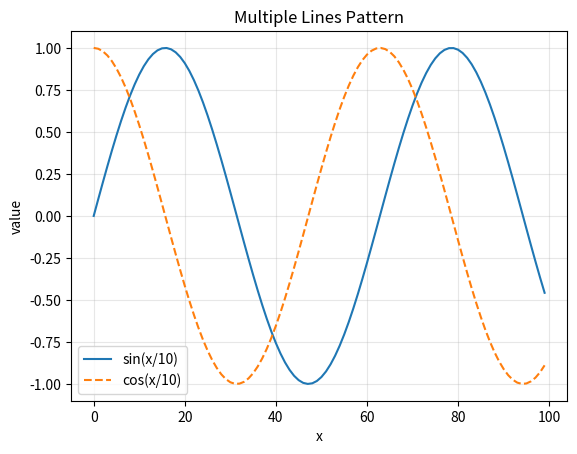
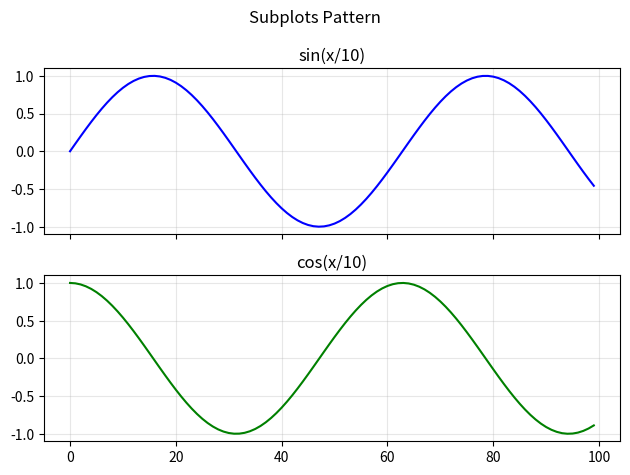
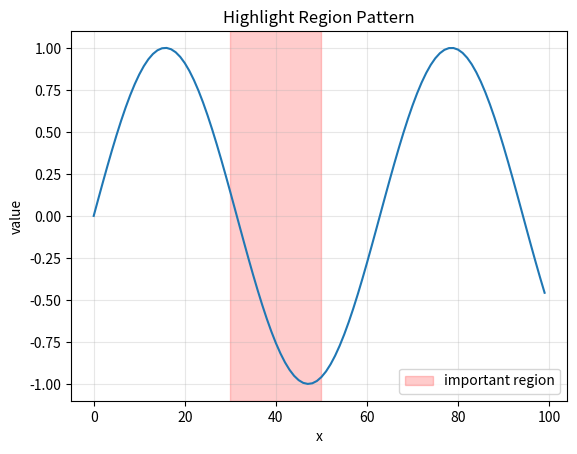
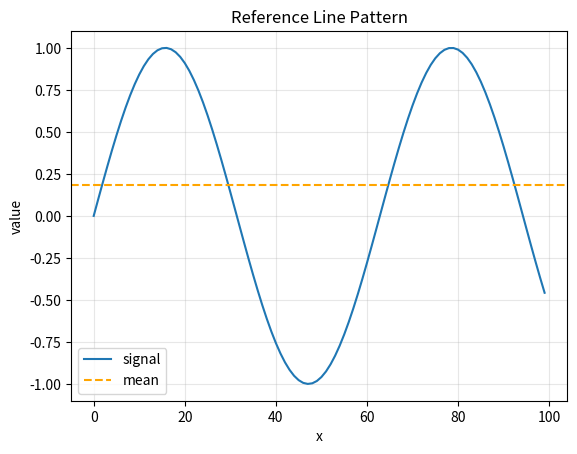

These figures' Python source, in order:
"""
Day 32: Matplotlib Plot Patterns

이 파일은 matplotlib을 사용할 때 자주 반복되는
'시각화 패턴(plot patterns)'을 정리한다.

목표:
- 여러 그래프를 하나의 Figure에서 관리하는 법
- 비교/추세/강조를 위한 시각화 구조 설계
- 재사용 가능한 plotting 패턴 이해

이 단계부터는
"어떤 그래프를 그릴까?"보다
"어떤 메시지를 전달할까?"가 더 중요해진다.
"""

from __future__ import annotations

import math
from typing import List

import matplotlib.pyplot as plt


# ---------------------------
# 1. Multiple Lines on One Axes
# ---------------------------
def pattern_multiple_lines() -> None:
    """
    하나의 Axes에 여러 선 그래프를 겹쳐 그리는 패턴
    - 모델 비교
    - 시나리오 비교
    - 기준선 vs 실측값
    """
    xs = list(range(100))
    ys1 = [math.sin(x / 10) for x in xs]
    ys2 = [math.cos(x / 10) for x in xs]

    fig, ax = plt.subplots()
    ax.plot(xs, ys1, label="sin(x/10)")
    ax.plot(xs, ys2, label="cos(x/10)", linestyle="--")

    ax.set_title("Multiple Lines Pattern")
    ax.set_xlabel("x")
    ax.set_ylabel("value")
    ax.legend()
    ax.grid(True, alpha=0.3)

    plt.show()


# ---------------------------
# 2. Subplots (Comparison Layout)
# ---------------------------
def pattern_subplots() -> None:
    """
    여러 그래프를 서브플롯으로 나누는 패턴
    - 전/후 비교
    - 변수별 분리 시각화
    """
    xs = list(range(100))
    ys1 = [math.sin(x / 10) for x in xs]
    ys2 = [math.cos(x / 10) for x in xs]

    fig, axes = plt.subplots(nrows=2, ncols=1, sharex=True)

    axes[0].plot(xs, ys1, color="blue")
    axes[0].set_title("sin(x/10)")
    axes[0].grid(True, alpha=0.3)

    axes[1].plot(xs, ys2, color="green")
    axes[1].set_title("cos(x/10)")
    axes[1].grid(True, alpha=0.3)

    fig.suptitle("Subplots Pattern", fontsize=12)
    fig.tight_layout()

    plt.show()


# ---------------------------
# 3. Highlighting Important Regions
# ---------------------------
def pattern_highlight_region() -> None:
    """
    특정 구간을 강조하는 패턴
    - 이상치 구간
    - 이벤트 발생 구간
    - 관심 시간대
    """
    xs = list(range(100))
    ys = [math.sin(x / 10) for x in xs]

    fig, ax = plt.subplots()
    ax.plot(xs, ys)

    # 특정 구간 강조
    ax.axvspan(30, 50, alpha=0.2, color="red", label="important region")

    ax.set_title("Highlight Region Pattern")
    ax.set_xlabel("x")
    ax.set_ylabel("value")
    ax.legend()
    ax.grid(True, alpha=0.3)

    plt.show()


# ---------------------------
# 4. Reference Lines
# ---------------------------
def pattern_reference_lines() -> None:
    """
    기준선(reference line)을 추가하는 패턴
    - 평균선
    - 임계값(threshold)
    - 기준 KPI
    """
    xs = list(range(100))
    ys = [math.sin(x / 10) for x in xs]

    mean_value = sum(ys) / len(ys)

    fig, ax = plt.subplots()
    ax.plot(xs, ys, label="signal")

    # 수평 기준선
    ax.axhline(mean_value, linestyle="--", color="orange", label="mean")

    ax.set_title("Reference Line Pattern")
    ax.set_xlabel("x")
    ax.set_ylabel("value")
    ax.legend()
    ax.grid(True, alpha=0.3)

    plt.show()


# ---------------------------
# 5. Main
# ---------------------------
if __name__ == "__main__":
    """
    실행 가이드 (한국어)
    - 각 패턴은 독립적으로 이해 가능
    - 실무에서는 이 패턴들을 조합해서 사용
    - 보고서/논문/대시보드 설계 시 기본 템플릿으로 활용 가능
    """

    pattern_multiple_lines()
    pattern_subplots()
    pattern_highlight_region()
    pattern_reference_lines()

    """
    Day 32 요약
    - 단일 그래프보다 '구조화된 시각화'가 중요
    - 비교, 강조, 기준선은 시각적 메시지를 강화한다
    - matplotlib은 '그림 도구'가 아니라 '의사소통 도구'다
    """